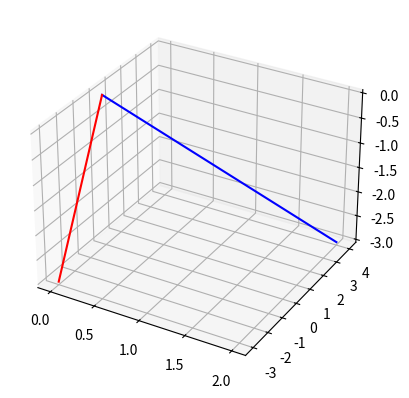

This figure's Python source: (Note: this script raises an exception after producing the figure.)
import numpy as np
import matplotlib.pyplot as plt


# two vectors
v1 = np.array([ 2,  4, -3 ])
v2 = np.array([ 0, -3, -3 ])

# compute the angle (radians) between two vectors
ang = np.arccos( np.dot(v1,v2) / (np.linalg.norm(v1)*np.linalg.norm(v2)) )


# draw them
fig = plt.figure()
# ax = fig.add_subplot(projection='3d')
ax = plt.axes(projection = '3d')
ax.plot([0, v1[0]],[0, v1[1]],[0, v1[2]],'b')
ax.plot([0, v2[0]],[0, v2[1]],[0, v2[2]],'r')

plt.axis((-6, 6, -6, 6))
plt.title('Angle between vectors: %s rad.' %ang)
plt.show()


## equivalence of algebraic and geometric dot product formulas

# two vectors
v1 = np.array([ 2,  4, -3 ])
v2 = np.array([ 0, -3, -3 ])


# algebraic
dp_a = np.dot( v1,v2 )

# geometric
dp_g = np.linalg.norm(v1)*np.linalg.norm(v2)*np.cos(ang)

# print dot product to command
print(dp_a)
print(dp_g)


